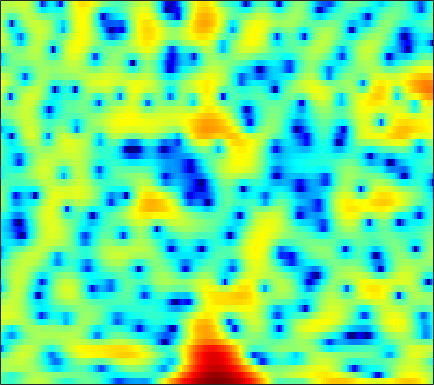

The file beside this chart, header and first rows:
-2.215, -2.5245, -2.9464, -3.2751, -3.3829, -3.287, -2.8404, -2.3426, -1.5404, -0.71423, 0.077339, 0.61248, 1.2427, 1.7549, 2.0593, 2.3507, 2.5167, 2.5584, 2.4954, 2.3069, 2.002, 1.7076, 1.1901, 0.55002
-1.423, -1.922, -2.641, -3.319, -3.708, -3.906, -3.654, -3.206, -2.396, -1.503, -0.6516, -0.07969, 0.5683, 1.079, 1.372, 1.649, 1.807, 1.855, 1.833, 1.725, 1.551, 1.387, 1.134, 0.8637
1.511, 1.582, 1.656, 1.716, 1.757, 1.817, 1.878, 1.922, 1.976, 2.009, 2.009, 1.972, 1.859, 1.663, 1.449, 1.066, 0.5624, 0.1001, -0.6367, -1.521, -2.541, -3.393, -4.598, -5.808
1.02, 1.294, 1.64, 1.964, 2.185, 2.444, 2.652, 2.761, 2.843, 2.843, 2.749, 2.602, 2.305, 1.879, 1.468, 0.7926, -0.0402, -0.7639, -1.887, -3.182, -4.657, -5.896, -7.705, -9.652
-3.12, -2.405, -1.32, -0.2221, 0.5515, 1.465, 2.22, 2.674, 3.131, 3.42, 3.539, 3.507, 3.299, 2.9, 2.466, 1.697, 0.6858, -0.2441, -1.736, -3.556, -5.741, -7.613, -10.23, -12.03
-12.99, -9.616, -6.296, -3.898, -2.492, -0.9809, 0.2143, 0.9458, 1.722, 2.303, 2.702, 2.88, 2.965, 2.878, 2.695, 2.293, 1.698, 1.124, 0.1952, -0.9115, -2.145, -3.081, -4.128, -4.66
-5.912, -5.794, -5.466, -4.988, -4.545, -3.873, -3.123, -2.526, -1.725, -0.9493, -0.2633, 0.183, 0.6703, 1.027, 1.211, 1.335, 1.349, 1.298, 1.164, 0.9874, 0.8015, 0.6738, 0.5637, 0.5434
-4.638, -5.528, -7.015, -8.825, -10.17, -10.98, -9.671, -7.915, -5.599, -3.649, -2.105, -1.179, -0.2026, 0.5109, 0.9081, 1.286, 1.53, 1.648, 1.735, 1.771, 1.781, 1.777, 1.771, 1.772
-0.491, -1.347, -2.792, -4.51, -5.752, -6.595, -5.836, -4.592, -2.817, -1.312, -0.1678, 0.472, 1.065, 1.398, 1.509, 1.521, 1.43, 1.326, 1.187, 1.081, 1.034, 1.029, 1.034, 1.023
3.576, 3.365, 3.044, 2.719, 2.508, 2.308, 2.199, 2.172, 2.165, 2.129, 1.984, 1.768, 1.294, 0.5645, -0.1458, -1.337, -2.782, -3.931, -5.245, -5.788, -5.361, -4.683, -3.768, -3.126
4.035, 4.072, 4.066, 3.994, 3.902, 3.724, 3.478, 3.25, 2.856, 2.343, 1.676, 1.056, 0.02855, -1.272, -2.469, -4.497, -7.19, -9.823, -14.24, -15.99, -12.3, -9.795, -7.466, -5.995
2.902, 3.121, 3.334, 3.441, 3.447, 3.36, 3.151, 2.908, 2.454, 1.848, 1.089, 0.4175, -0.5879, -1.718, -2.633, -3.847, -4.962, -5.659, -6.285, -6.476, -6.199, -5.762, -5.039, -4.314
1.249, 1.707, 2.224, 2.636, 2.849, 2.99, 2.943, 2.772, 2.36, 1.726, 0.8634, 0.0723, -1.179, -2.64, -3.811, -5.34, -6.659, -7.294, -7.421, -6.86, -5.891, -5.041, -3.873, -2.754
-1.982, -0.9975, 0.2356, 1.307, 1.955, 2.567, 2.878, 2.908, 2.676, 2.114, 1.201, 0.2601, -1.371, -3.506, -5.559, -9.343, -15.59, -26.96, -19.23, -11.82, -7.95, -5.891, -3.741, -2.01
-9.251, -6.009, -2.849, -0.5945, 0.6602, 1.857, 2.59, 2.869, 2.9, 2.554, 1.835, 1.071, -0.2586, -1.915, -3.346, -5.306, -7.084, -8.077, -8.527, -8.067, -6.853, -5.614, -3.828, -2.113
-5.913, -4.166, -1.984, -0.1512, 0.9473, 2.075, 2.834, 3.173, 3.317, 3.135, 2.627, 2.041, 0.9667, -0.442, -1.732, -3.833, -6.518, -9.059, -13.65, -17.75, -13.3, -9.633, -6.077, -3.476
-2.409, -1.552, -0.4176, 0.624, 1.325, 2.11, 2.694, 2.985, 3.171, 3.121, 2.831, 2.441, 1.696, 0.6845, -0.2522, -1.742, -3.457, -4.856, -6.537, -7.4, -6.987, -6.073, -4.658, -3.36
-2.149, -1.496, -0.6242, 0.2001, 0.7849, 1.478, 2.043, 2.369, 2.677, 2.82, 2.78, 2.64, 2.316, 1.839, 1.389, 0.6958, -0.06873, -0.6633, -1.39, -2.004, -2.51, -2.814, -3.137, -3.417
-3.879, -3.13, -2.074, -1.024, -0.2956, 0.5796, 1.324, 1.795, 2.297, 2.656, 2.886, 2.977, 2.985, 2.873, 2.715, 2.397, 1.96, 1.566, 0.9157, 0.128, -0.8477, -1.748, -3.24, -5.153
-9.307, -7.26, -5.011, -3.227, -2.152, -0.9875, -0.05937, 0.5191, 1.162, 1.694, 2.146, 2.431, 2.739, 2.96, 3.065, 3.099, 3.008, 2.845, 2.446, 1.829, 0.96, 0.09511, -1.419, -3.405
-10.31, -8.53, -6.59, -5.137, -4.323, -3.51, -2.909, -2.544, -2.095, -1.598, -1.034, -0.5411, 0.1782, 0.9087, 1.419, 2.011, 2.474, 2.696, 2.856, 2.809, 2.566, 2.265, 1.712, 1.049
-6.79, -6.676, -6.502, -6.455, -6.55, -6.866, -7.404, -7.93, -8.603, -8.859, -8.191, -7.105, -5.242, -3.346, -2.037, -0.5035, 0.7417, 1.493, 2.286, 2.849, 3.192, 3.325, 3.369, 3.266
-6.563, -6.827, -7.337, -8.091, -8.822, -10.13, -11.93, -13.79, -17.62, -26.36, -25.43, -17.17, -11.36, -7.494, -5.255, -2.841, -0.9429, 0.2437, 1.501, 2.465, 3.174, 3.548, 3.875, 4.019
-7.234, -7.513, -8.216, -9.247, -10.28, -11.91, -13.72, -15, -16.17, -16.12, -14.74, -13.03, -10.3, -7.544, -5.623, -3.337, -1.398, -0.1554, 1.228, 2.314, 3.135, 3.595, 3.992, 4.188
-6.585, -6.825, -7.567, -8.839, -10.22, -12.71, -16.42, -20.8, -31.86, -21.74, -15.43, -12.27, -8.991, -6.293, -4.539, -2.505, -0.7287, 0.3973, 1.671, 2.701, 3.47, 3.888, 4.22, 4.311
-3.797, -4.17, -4.948, -6.08, -7.079, -8.623, -10.22, -11.24, -11.84, -11.12, -9.479, -8.012, -6.046, -4.184, -2.888, -1.3, 0.1371, 1.099, 2.218, 3.149, 3.853, 4.208, 4.466, 4.414
-0.7483, -1.372, -2.412, -3.57, -4.493, -5.652, -6.575, -7.015, -7.151, -6.856, -6.193, -5.522, -4.526, -3.468, -2.643, -1.509, -0.3751, 0.4874, 1.641, 2.672, 3.535, 4.027, 4.415, 4.465
0.8289, -0.1588, -1.718, -3.623, -5.294, -7.765, -10.06, -10.95, -10.5, -9.105, -7.742, -6.971, -6.302, -5.979, -5.865, -5.547, -4.603, -3.399, -1.482, 0.4041, 1.995, 2.954, 3.858, 4.371
0.8392, -0.2175, -1.907, -4.098, -6.162, -9.872, -15.05, -17.84, -14.34, -10.82, -8.792, -8.076, -8.019, -9.188, -11.28, -18, -23.36, -12.28, -5.999, -2.289, 0.2297, 1.599, 2.934, 3.801
-0.05208, -0.6861, -1.646, -2.698, -3.552, -4.657, -5.542, -5.923, -6.009, -5.748, -5.408, -5.229, -5.221, -5.457, -5.697, -5.801, -5.233, -4.245, -2.522, -0.7851, 0.7154, 1.615, 2.523, 3.128
-2.185, -2.152, -2.147, -2.226, -2.331, -2.479, -2.603, -2.64, -2.612, -2.469, -2.267, -2.074, -1.79, -1.465, -1.185, -0.7411, -0.2031, 0.2927, 0.9529, 1.619, 2.16, 2.465, 2.667, 2.634
-5.794, -4.542, -3.441, -2.822, -2.543, -2.341, -2.215, -2.121, -1.923, -1.623, -1.199, -0.8187, -0.2337, 0.3896, 0.8585, 1.466, 2.052, 2.433, 2.876, 3.185, 3.327, 3.293, 3.025, 2.427
-5.427, -4.631, -3.969, -3.742, -3.776, -4.064, -4.45, -4.695, -4.746, -4.351, -3.46, -2.606, -1.39, -0.2136, 0.5957, 1.55, 2.35, 2.817, 3.315, 3.607, 3.711, 3.637, 3.331, 2.737
-3.043, -3.345, -3.89, -4.671, -5.52, -7.074, -9.365, -11.74, -15.35, -14.38, -9.964, -7.193, -4.356, -2.225, -0.9579, 0.3873, 1.407, 2.005, 2.595, 2.989, 3.199, 3.248, 3.17, 2.949
-2.028, -2.684, -3.64, -4.734, -5.684, -7.181, -9.018, -10.57, -12.18, -11.57, -8.976, -6.899, -4.51, -2.601, -1.453, -0.2472, 0.6478, 1.16, 1.637, 1.964, 2.165, 2.272, 2.372, 2.452
-1.728, -2.471, -3.425, -4.336, -4.917, -5.551, -5.895, -5.927, -5.637, -4.93, -3.928, -3.059, -1.909, -0.8701, -0.2282, 0.4095, 0.7975, 0.9217, 0.9272, 0.7895, 0.6482, 0.5985, 0.7103, 1.027
-2.208, -3.123, -4.447, -5.757, -6.58, -6.938, -6.246, -5.222, -3.637, -2.083, -0.7415, 0.1215, 1.073, 1.738, 2.034, 2.137, 1.871, 1.402, 0.4222, -1.002, -2.682, -3.753, -3.97, -2.608
-4.886, -5.54, -7.062, -10.04, -14.4, -37.93, -12.26, -7.354, -3.371, -0.7353, 1.141, 2.166, 3.116, 3.632, 3.755, 3.561, 2.917, 2.127, 0.4724, -2.014, -5.923, -10.46, -12.62, -6.441
-9.649, -7.852, -6.695, -6.352, -6.238, -5.68, -4.324, -2.95, -1.07, 0.5491, 1.835, 2.558, 3.196, 3.494, 3.498, 3.21, 2.607, 1.954, 0.8673, -0.3717, -1.563, -2.197, -2.516, -2.157
-5.384, -4.511, -3.423, -2.564, -1.997, -1.204, -0.3602, 0.2824, 1.15, 1.923, 2.55, 2.886, 3.137, 3.147, 2.98, 2.517, 1.817, 1.128, 0.1164, -0.9672, -1.976, -2.545, -2.992, -3.013
-0.902, -0.707, -0.3699, 0.04822, 0.3797, 0.878, 1.399, 1.791, 2.28, 2.719, 3.039, 3.178, 3.19, 2.963, 2.622, 1.914, 0.9269, -0.05017, -1.661, -3.654, -5.97, -7.675, -9.101, -8.574
1.033, 0.9034, 0.7297, 0.6774, 0.7526, 0.9801, 1.366, 1.738, 2.25, 2.713, 3.049, 3.192, 3.196, 2.953, 2.592, 1.851, 0.7274, -0.3647, -2.3, -4.955, -8.695, -12.65, -18.73, -14.51
1.644, 0.8619, -0.3216, -1.472, -1.987, -1.89, -0.9813, -0.07988, 1.114, 2.09, 2.808, 3.164, 3.405, 3.387, 3.191, 2.68, 1.85, 1.025, -0.3173, -1.893, -3.552, -4.755, -5.904, -6.295
2.44, 0.8079, -2.369, -7.863, -17.11, -13.08, -5.418, -2.543, -0.1321, 1.414, 2.458, 2.998, 3.476, 3.714, 3.738, 3.554, 3.15, 2.671, 1.782, 0.6567, -0.7054, -1.866, -3.503, -5.136
4.217, 3.055, 1.263, -0.5612, -1.593, -2.015, -1.478, -0.8846, -0.1738, 0.3256, 0.6998, 0.991, 1.447, 1.949, 2.309, 2.663, 2.782, 2.672, 2.209, 1.332, -0.01342, -1.406, -3.981, -8.045
4.993, 4.326, 3.397, 2.462, 1.776, 0.9309, 0.06788, -0.6729, -1.883, -3.442, -5.157, -5.893, -5.13, -3.103, -1.586, 0.02341, 1.044, 1.479, 1.673, 1.421, 0.7595, 0.02216, -1.267, -2.748
3.579, 3.153, 2.558, 1.939, 1.428, 0.5965, -0.48, -1.528, -3.422, -6.222, -10.6, -14.46, -11.57, -6.589, -4.042, -1.74, -0.2404, 0.4947, 1.082, 1.316, 1.26, 1.092, 0.7524, 0.3948
0.07144, -0.03276, -0.04749, -0.05575, -0.1194, -0.3449, -0.7555, -1.191, -1.931, -2.713, -3.34, -3.528, -3.253, -2.461, -1.733, -0.7876, 0.01715, 0.4704, 0.8703, 1.07, 1.115, 1.068, 0.9705, 0.8778
-6.739, -5.29, -3.417, -2.09, -1.415, -0.8401, -0.5452, -0.4502, -0.433, -0.4546, -0.4275, -0.3404, -0.1281, 0.174, 0.4201, 0.7466, 0.9905, 1.097, 1.103, 0.9679, 0.7286, 0.4782, 0.1678, -0.05952
-8.642, -6.009, -3.423, -1.812, -1.036, -0.3632, 0.007741, 0.173, 0.3508, 0.5213, 0.7425, 0.9458, 1.257, 1.57, 1.779, 1.974, 1.993, 1.889, 1.544, 0.9236, 0.01099, -0.8419, -2.148, -3.351
0.5431, 0.4041, 0.3956, 0.3795, 0.3027, 0.05946, -0.3033, -0.5925, -0.8688, -0.8576, -0.4884, -0.01831, 0.7402, 1.488, 1.965, 2.394, 2.56, 2.464, 2.017, 1.125, -0.3535, -1.938, -5.128, -10.92
3.542, 2.867, 1.934, 0.9224, 0.05744, -1.334, -3.07, -4.673, -7.127, -8.549, -6.962, -4.802, -2.197, -0.2137, 0.8812, 1.893, 2.461, 2.598, 2.417, 1.841, 0.8934, -0.07113, -1.588, -3.034
3.779, 2.813, 1.419, -0.09838, -1.313, -3.036, -5.052, -6.926, -10.18, -12.73, -9.777, -6.553, -3.174, -0.7708, 0.5342, 1.765, 2.501, 2.794, 2.864, 2.625, 2.136, 1.63, 0.8494, 0.04206
3.025, 1.689, -0.3947, -2.658, -4.23, -5.633, -5.933, -5.646, -4.978, -4.057, -2.808, -1.718, -0.2557, 1.043, 1.846, 2.655, 3.164, 3.359, 3.399, 3.196, 2.762, 2.317, 1.566, 0.5888
2.247, 0.6892, -2.188, -6.602, -12.39, -26.92, -10.57, -6.665, -3.579, -1.538, -0.05757, 0.8295, 1.772, 2.463, 2.831, 3.133, 3.232, 3.175, 2.974, 2.641, 2.194, 1.78, 1.097, 0.2251
2.263, 1.423, 0.05454, -1.468, -2.421, -2.979, -2.468, -1.636, -0.426, 0.6619, 1.514, 1.97, 2.347, 2.463, 2.38, 2.053, 1.524, 1.047, 0.376, -0.2103, -0.6412, -0.8957, -1.224, -1.581
2.531, 2.336, 2.003, 1.69, 1.53, 1.47, 1.613, 1.817, 2.17, 2.485, 2.688, 2.714, 2.529, 2.041, 1.435, 0.261, -1.388, -2.909, -5.086, -6.626, -6.671, -6.037, -5.168, -4.715
2.101, 2.12, 2.12, 2.169, 2.246, 2.434, 2.687, 2.893, 3.158, 3.347, 3.387, 3.29, 2.922, 2.204, 1.384, -0.204, -2.571, -5.12, -10.42, -18.84, -13.29, -9.48, -6.948, -6.114
